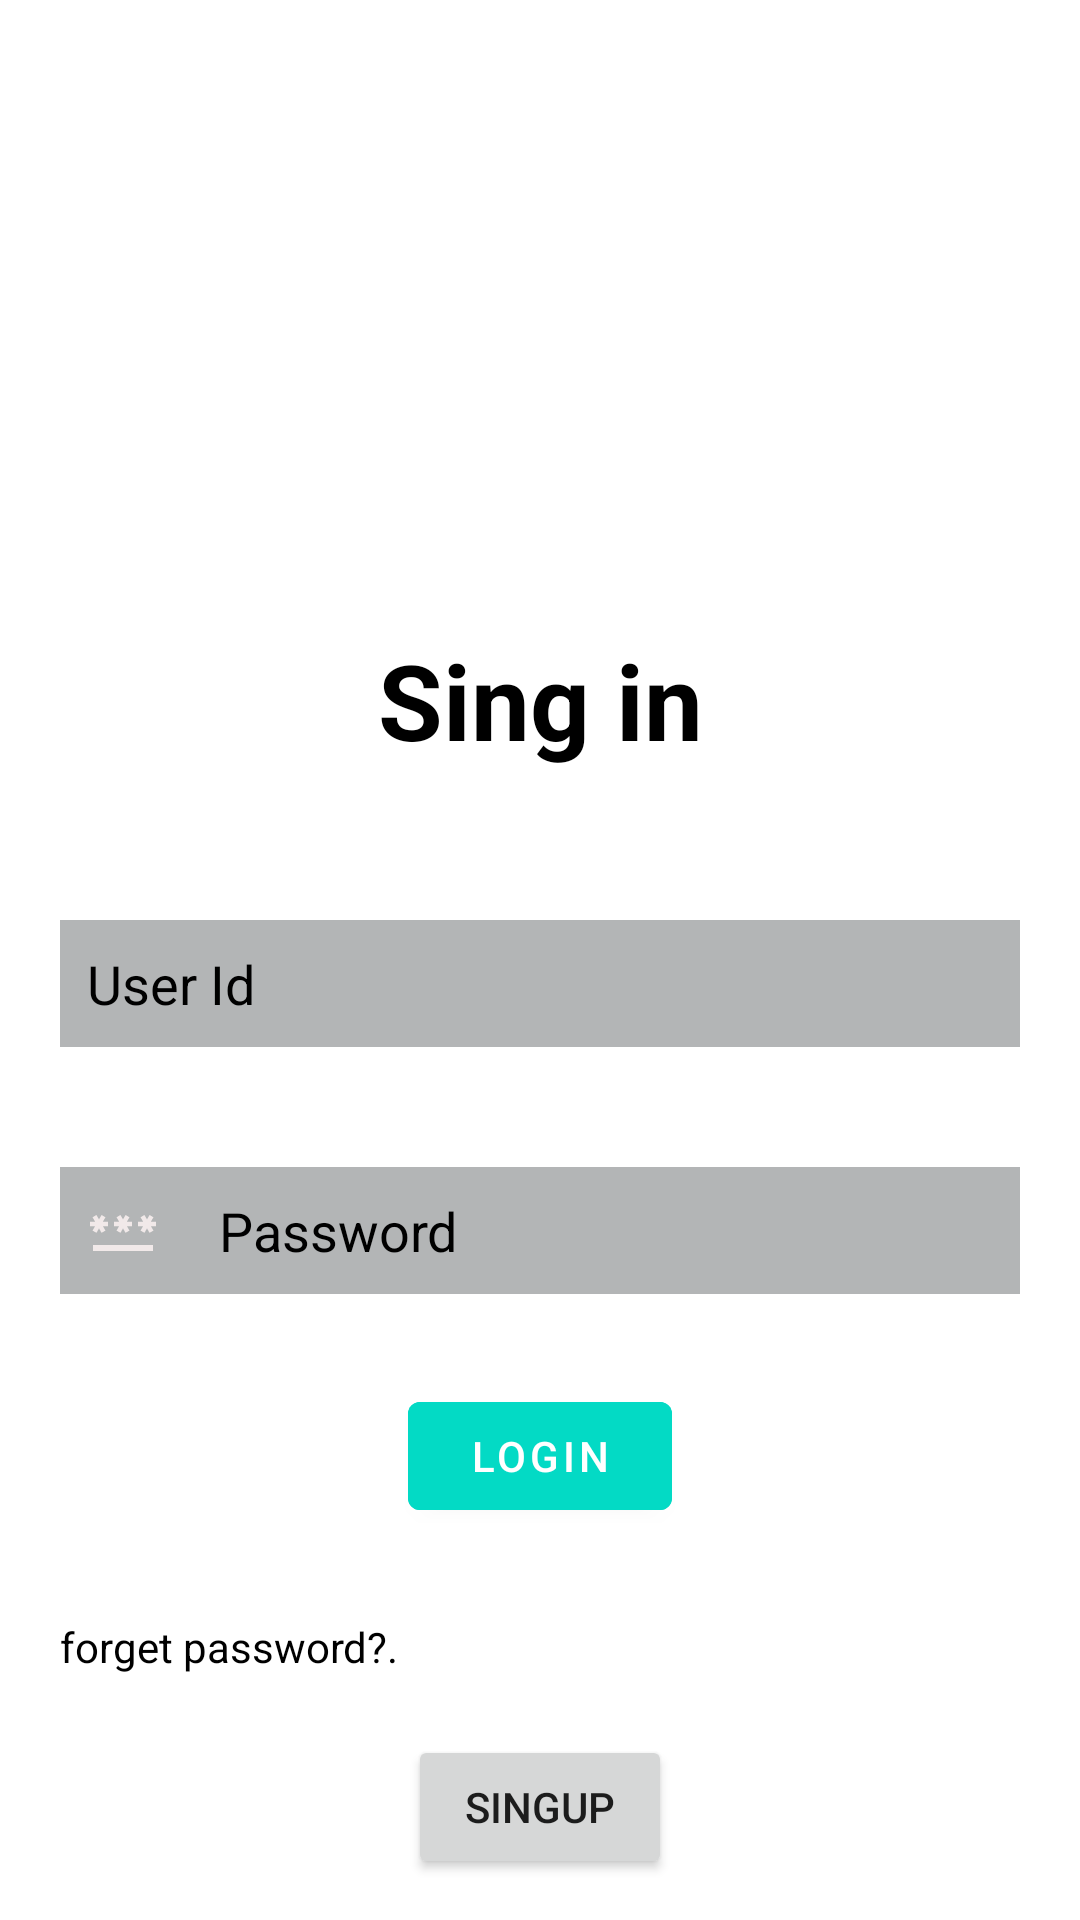

Android layout source for this screen:
<!-- AndroidManifest.xml: application theme Theme.CollageTradeHub -->
<!-- res/layout/activity_main.xml -->
<?xml version="1.0" encoding="utf-8"?>
<RelativeLayout xmlns:android="http://schemas.android.com/apk/res/android"
    xmlns:app="http://schemas.android.com/apk/res-auto"
    xmlns:tools="http://schemas.android.com/tools"
    android:layout_width="match_parent"
    android:layout_height="match_parent"
    android:background="@color/white"
    tools:context=".MainActivity">


    <ImageView
        android:id="@+id/imageView2"
        android:layout_width="match_parent"
        android:layout_height="200sp"
        android:src="@drawable/singin" />

    <TextView
        android:id="@+id/tvSI"
        android:layout_width="match_parent"
        android:layout_height="wrap_content"
        android:layout_marginStart="50dp"
        android:layout_marginTop="200sp"
        android:layout_marginEnd="50dp"
        android:layout_marginBottom="30dp"
        android:gravity="center"
        android:padding="10dp"
        android:text="Sing in"
        android:textAlignment="center"
        android:textColor="@color/black"
        android:textSize="35dp"
        android:textStyle="bold"
        android:inputType="text"/>

    <EditText
        android:id="@+id/EtUI"
        android:layout_width="match_parent"
        android:layout_height="wrap_content"
        android:layout_below="@+id/tvSI"
        android:layout_marginStart="20dp"
        android:layout_marginTop="10dp"
        android:layout_marginEnd="20dp"
        android:layout_marginBottom="20dp"
        android:background="#B3B5B6"
        android:hint="User Id"
        android:padding="9dp"
        android:textColor="@color/black"
        android:textColorHint="@color/black"
        android:drawableLeft="@drawable/ic_baseline_person_outline_24"
        android:drawablePadding="20dp"
        />
    <EditText
        android:id="@+id/EtP"
        android:layout_width="match_parent"
        android:layout_height="wrap_content"
        android:layout_below="@+id/EtUI"
        android:layout_marginStart="20dp"
        android:layout_marginTop="20dp"
        android:layout_marginEnd="20dp"
        android:layout_marginBottom="20dp"
        android:background="#B3B5B6"
        android:hint="Password"
        android:padding="9dp"
        android:textColor="@color/black"
        android:textColorHint="@color/black"
        android:drawableLeft="@drawable/ic_baseline_password_24"
        android:drawablePadding="20dp"
        android:inputType="textPassword"
        />

    <com.google.android.material.button.MaterialButton
        android:id="@+id/btnLI"
        android:layout_width="wrap_content"
        android:layout_height="wrap_content"
        android:layout_below="@+id/EtP"
        android:layout_centerHorizontal="true"
        android:layout_marginStart="10dp"
        android:layout_marginTop="10dp"
        android:layout_marginEnd="10dp"
        android:layout_marginBottom="10dp"
        android:backgroundTint="@color/teal_200"
        android:padding="5dp"
        android:text="LOGIN" />

    <TextView
        android:id="@+id/tvFP"
        android:layout_width="wrap_content"
        android:layout_height="wrap_content"
        android:layout_below="@+id/btnLI"
        android:layout_marginStart="20dp"
        android:layout_marginTop="20dp"
        android:layout_marginEnd="20dp"
        android:layout_marginBottom="20dp"
        android:text="forget password?."
        android:textColor="@color/black" />

    <Button
        android:id="@+id/button"
        android:layout_width="wrap_content"
        android:layout_height="wrap_content"
        android:text="Singup"
        android:layout_below="@+id/tvFP"
        android:gravity="center"
        android:layout_centerHorizontal="true"
        android:onClick="button"/>


</RelativeLayout>
<!-- resources referenced by this layout -->
<resources>
  <color name="black">#FF000000</color>
  <color name="teal_200">#FF03DAC5</color>
  <color name="white">#FFFFFFFF</color>
  <!-- drawable ic_baseline_password_24 (drawable) -->
  <vector android:height="24dp" android:tint="#F1E9E9"
      android:viewportHeight="24" android:viewportWidth="24"
      android:width="24dp" xmlns:android="http://schemas.android.com/apk/res/android">
      <path android:fillColor="@android:color/white" android:pathData="M2,17h20v2H2V17zM3.15,12.95L4,11.47l0.85,1.48l1.3,-0.75L5.3,10.72H7v-1.5H5.3l0.85,-1.47L4.85,7L4,8.47L3.15,7l-1.3,0.75L2.7,9.22H1v1.5h1.7L1.85,12.2L3.15,12.95zM9.85,12.2l1.3,0.75L12,11.47l0.85,1.48l1.3,-0.75l-0.85,-1.48H15v-1.5h-1.7l0.85,-1.47L12.85,7L12,8.47L11.15,7l-1.3,0.75l0.85,1.47H9v1.5h1.7L9.85,12.2zM23,9.22h-1.7l0.85,-1.47L20.85,7L20,8.47L19.15,7l-1.3,0.75l0.85,1.47H17v1.5h1.7l-0.85,1.48l1.3,0.75L20,11.47l0.85,1.48l1.3,-0.75l-0.85,-1.48H23V9.22z"/>
  </vector>
  <style name="Theme.CollageTradeHub" parent="Theme.MaterialComponents.DayNight.NoActionBar">
          
          <item name="colorPrimary">@color/purple_500</item>
          <item name="colorPrimaryVariant">@color/purple_700</item>
          <item name="colorOnPrimary">@color/white</item>
          
          <item name="colorSecondary">@color/teal_200</item>
          <item name="colorSecondaryVariant">@color/teal_700</item>
          <item name="colorOnSecondary">@color/black</item>
          
          <item name="android:statusBarColor">?attr/colorPrimaryVariant</item>
          
      </style>
  <color name="purple_500">#FF6200EE</color>
  <color name="purple_700">#FF3700B3</color>
  <color name="teal_700">#FF018786</color>
</resources>
